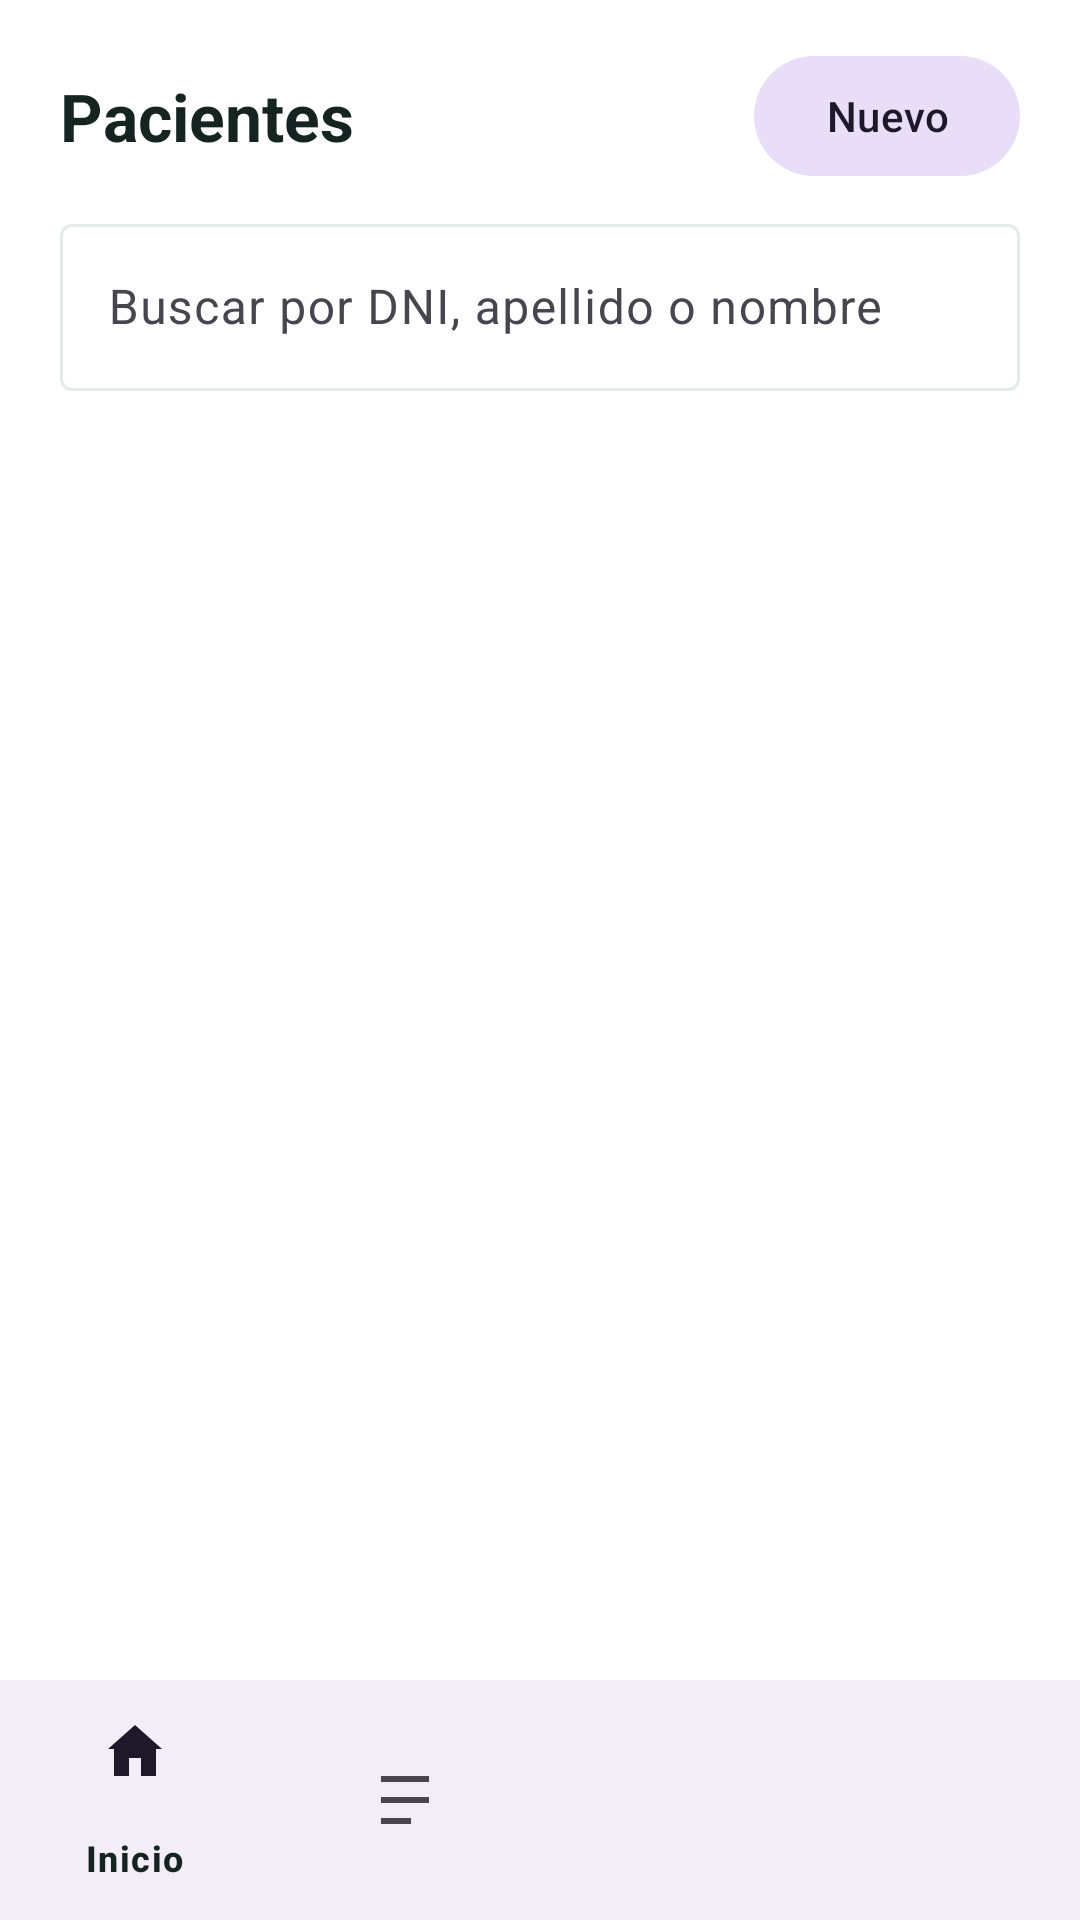

Layout XML and referenced resources for this Android screen:
<!-- AndroidManifest.xml: application theme Theme.RegistrosAtenciones -->
<!-- res/layout/activity_pacientes.xml -->
<?xml version="1.0" encoding="utf-8"?>
<androidx.constraintlayout.widget.ConstraintLayout xmlns:android="http://schemas.android.com/apk/res/android"
    xmlns:app="http://schemas.android.com/apk/res-auto"
    xmlns:tools="http://schemas.android.com/tools"
    android:layout_width="match_parent"
    android:layout_height="match_parent"
    android:background="?attr/colorSurface"
    tools:context=".ui.pacientes.PacientesActivity">

    <TextView
        android:id="@+id/tvTitulo"
        android:layout_width="0dp"
        android:layout_height="wrap_content"
        android:layout_marginStart="20dp"
        android:layout_marginTop="24dp"
        android:text="Pacientes"
        android:textColor="?attr/colorOnSurface"
        android:textSize="22sp"
        android:textStyle="bold"
        app:layout_constraintEnd_toStartOf="@id/btnNuevo"
        app:layout_constraintStart_toStartOf="parent"
        app:layout_constraintTop_toTopOf="parent" />

    <com.google.android.material.button.MaterialButton
        android:id="@+id/btnNuevo"
        style="@style/Widget.Material3.Button.TonalButton"
        android:layout_width="wrap_content"
        android:layout_height="wrap_content"
        android:layout_marginEnd="20dp"
        android:text="Nuevo"
        app:layout_constraintBottom_toBottomOf="@id/tvTitulo"
        app:layout_constraintEnd_toEndOf="parent"
        app:layout_constraintTop_toTopOf="@id/tvTitulo" />

    <com.google.android.material.textfield.TextInputLayout
        android:id="@+id/tilBuscar"
        style="@style/Widget.Material3.TextInputLayout.OutlinedBox"
        android:layout_width="0dp"
        android:layout_height="wrap_content"
        android:layout_marginStart="20dp"
        android:layout_marginTop="16dp"
        android:layout_marginEnd="20dp"
        android:hint="Buscar por DNI, apellido o nombre"
        app:layout_constraintEnd_toEndOf="parent"
        app:layout_constraintStart_toStartOf="parent"
        app:layout_constraintTop_toBottomOf="@id/tvTitulo">

        <com.google.android.material.textfield.TextInputEditText
            android:id="@+id/etBuscar"
            android:layout_width="match_parent"
            android:layout_height="wrap_content"
            android:inputType="text" />
    </com.google.android.material.textfield.TextInputLayout>

    <TextView
        android:id="@+id/tvSinConexion"
        android:layout_width="0dp"
        android:layout_height="wrap_content"
        android:layout_marginStart="20dp"
        android:layout_marginTop="10dp"
        android:layout_marginEnd="20dp"
        android:background="@color/color_pending_bg"
        android:padding="10dp"
        android:text="Sin conexión · mostrando registros locales"
        android:textColor="@color/color_pending"
        android:textSize="12sp"
        android:visibility="gone"
        app:layout_constraintEnd_toEndOf="parent"
        app:layout_constraintStart_toStartOf="parent"
        app:layout_constraintTop_toBottomOf="@id/tilBuscar" />

    <TextView
        android:id="@+id/tvSinResultados"
        android:layout_width="0dp"
        android:layout_height="wrap_content"
        android:layout_marginTop="24dp"
        android:gravity="center"
        android:text="No se encontraron pacientes"
        android:textColor="@color/color_muted"
        android:textSize="12.5sp"
        android:visibility="gone"
        app:layout_constraintEnd_toEndOf="parent"
        app:layout_constraintStart_toStartOf="parent"
        app:layout_constraintTop_toBottomOf="@id/tvSinConexion" />

    <androidx.recyclerview.widget.RecyclerView
        android:id="@+id/rvPacientes"
        android:layout_width="0dp"
        android:layout_height="0dp"
        android:layout_marginStart="20dp"
        android:layout_marginTop="8dp"
        android:layout_marginEnd="20dp"
        android:layout_marginBottom="12dp"
        app:layout_constraintBottom_toTopOf="@id/bottomNav"
        app:layout_constraintEnd_toEndOf="parent"
        app:layout_constraintStart_toStartOf="parent"
        app:layout_constraintTop_toBottomOf="@id/tvSinConexion"
        tools:listitem="@layout/item_paciente" />

    <com.google.android.material.bottomnavigation.BottomNavigationView
        android:id="@+id/bottomNav"
        android:layout_width="0dp"
        android:layout_height="wrap_content"
        app:layout_constraintBottom_toBottomOf="parent"
        app:layout_constraintEnd_toEndOf="parent"
        app:layout_constraintStart_toStartOf="parent"
        app:menu="@menu/bottom_nav_menu" />

</androidx.constraintlayout.widget.ConstraintLayout>
<!-- res/layout/item_paciente.xml (included above) -->
<?xml version="1.0" encoding="utf-8"?>
<LinearLayout xmlns:android="http://schemas.android.com/apk/res/android"
    android:layout_width="match_parent"
    android:layout_height="wrap_content"
    android:gravity="center_vertical"
    android:orientation="horizontal"
    android:paddingVertical="12dp">

    <TextView
        android:id="@+id/tvAvatar"
        android:layout_width="44dp"
        android:layout_height="44dp"
        android:background="@drawable/bg_avatar"
        android:gravity="center"
        android:textColor="?attr/colorPrimary"
        android:textSize="15sp"
        android:textStyle="bold" />

    <LinearLayout
        android:layout_width="0dp"
        android:layout_height="wrap_content"
        android:layout_marginStart="12dp"
        android:layout_weight="1"
        android:orientation="vertical">

        <TextView
            android:id="@+id/tvNombrePaciente"
            android:layout_width="wrap_content"
            android:layout_height="wrap_content"
            android:textColor="?attr/colorOnSurface"
            android:textSize="14sp"
            android:textStyle="bold" />

        <TextView
            android:id="@+id/tvDetallePaciente"
            android:layout_width="wrap_content"
            android:layout_height="wrap_content"
            android:layout_marginTop="2dp"
            android:textColor="@color/color_muted"
            android:textSize="12sp" />
    </LinearLayout>

    <TextView
        android:id="@+id/chipNuevo"
        android:layout_width="wrap_content"
        android:layout_height="wrap_content"
        android:background="@drawable/bg_chip_pending"
        android:paddingHorizontal="10dp"
        android:paddingVertical="4dp"
        android:text="Nuevo"
        android:textColor="@color/color_pending"
        android:textSize="10.5sp"
        android:textStyle="bold"
        android:visibility="gone" />

</LinearLayout>
<!-- resources referenced by this layout -->
<resources>
  <color name="color_muted">#65746F</color>
  <color name="color_pending">#C08207</color>
  <color name="color_pending_bg">#FCF1DC</color>
  <!-- drawable bg_avatar (drawable) -->
  <?xml version="1.0" encoding="utf-8"?>
  <shape xmlns:android="http://schemas.android.com/apk/res/android"
      android:shape="oval">
      <solid android:color="@color/color_soft" />
  </shape>
  <!-- drawable bg_chip_pending (drawable) -->
  <?xml version="1.0" encoding="utf-8"?>
  <shape xmlns:android="http://schemas.android.com/apk/res/android"
      android:shape="rectangle">
      <corners android:radius="20dp" />
      <solid android:color="@color/color_pending_bg" />
  </shape>
  <style name="Theme.RegistrosAtenciones" parent="Base.Theme.RegistrosAtenciones" />
  <color name="color_soft">#F1F6F4</color>
  <style name="Base.Theme.RegistrosAtenciones" parent="Theme.Material3.DayNight.NoActionBar">
          <item name="colorPrimary">@color/color_brand</item>
          <item name="colorOnPrimary">@color/color_on_brand</item>
          <item name="colorPrimaryContainer">@color/color_brand_dark</item>
          <item name="colorOnPrimaryContainer">@color/color_on_brand</item>
          <item name="colorSecondary">@color/color_accent</item>
          <item name="colorOnSecondary">@color/color_on_brand</item>
          <item name="android:colorBackground">@color/color_ground</item>
          <item name="colorSurface">@color/color_surface</item>
          <item name="colorOnSurface">@color/color_ink</item>
          <item name="colorOutline">@color/color_line</item>
      </style>
  <color name="color_brand">#0E6E6B</color>
  <color name="color_on_brand">#EAFBF7</color>
  <color name="color_brand_dark">#0A5350</color>
  <color name="color_accent">#12B3A0</color>
  <color name="color_ground">#EDF3F1</color>
  <color name="color_surface">#FFFFFF</color>
  <color name="color_ink">#152420</color>
  <color name="color_line">#E3EAE7</color>
</resources>
